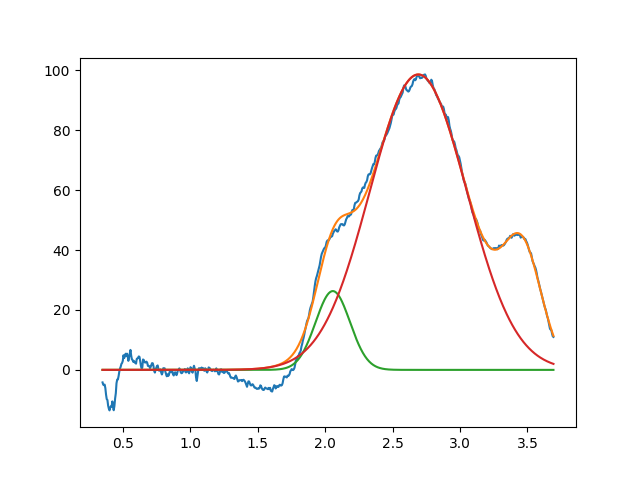

Values plotted in this chart, from the file beside it:
2.056963692315915804e+00, 2.631116493315678895e+01, 2.999999999999918288e-01, 9.999999999999944489e-01
2.690987774207781680e+00, 9.863987360663689685e+01, 8.449059345165580437e-01, 9.999999999999473754e-01
3.464909639263196173e+00, 3.490702464053600806e+01, 3.310236039413915199e-01, 9.999999999996402877e-01
